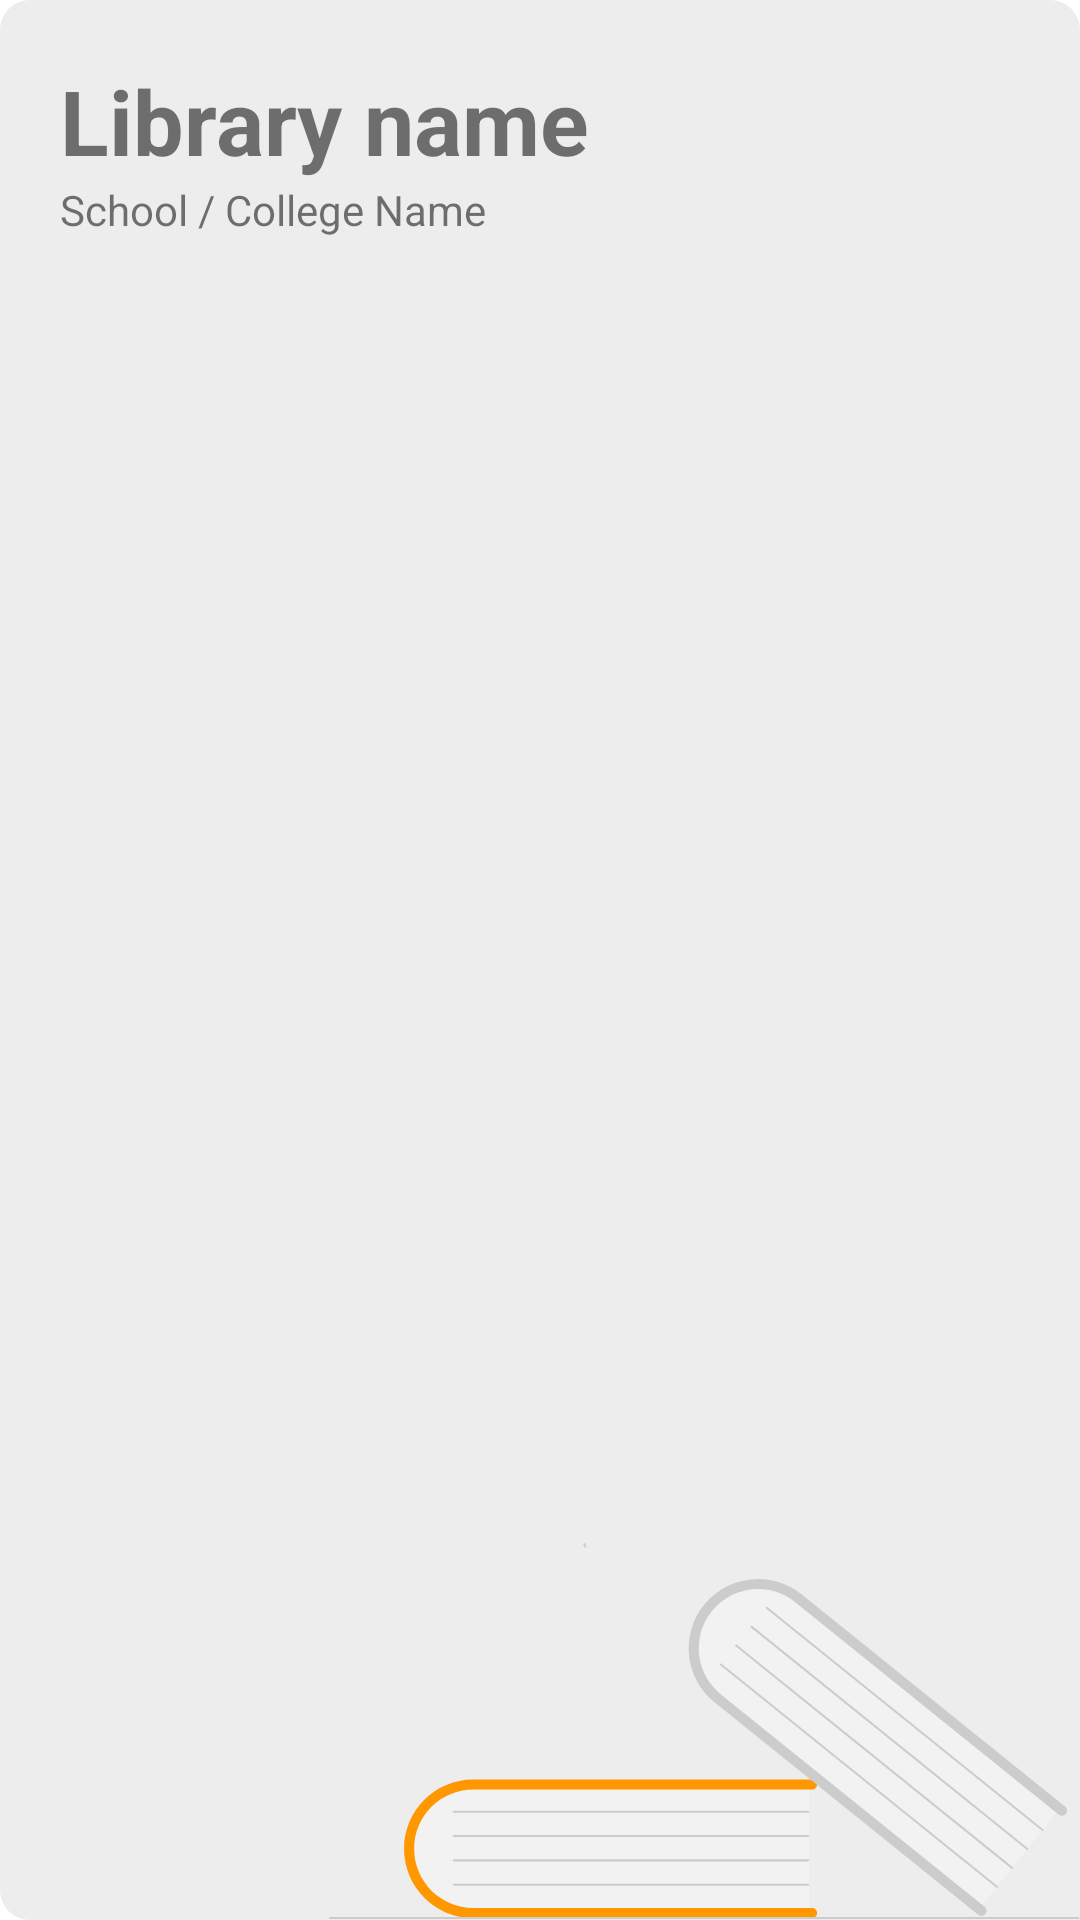

Write the Android layout XML for this screen, with the resource values it uses.
<!-- AndroidManifest.xml: application theme Theme.LBMS -->
<!-- res/layout/holder_library.xml -->
<?xml version="1.0" encoding="utf-8"?>
<RelativeLayout
    xmlns:android="http://schemas.android.com/apk/res/android"
    android:layout_width="match_parent"
    android:layout_height="150dp"
    android:layout_marginHorizontal="5dp"
    android:layout_marginBottom="5dp"
    android:background="@drawable/field_bg">

    <ImageView
        android:layout_width="wrap_content"
        android:layout_height="wrap_content"
        android:src="@drawable/books"
        android:background="@color/grey_white"
        android:layout_alignParentBottom="true"
        android:layout_alignParentEnd="true"/>

    <LinearLayout
        android:layout_width="match_parent"
        android:layout_height="match_parent"
        android:layout_margin="20dp"
        android:orientation="vertical">

        <TextView
            android:id="@+id/l_name"
            android:layout_width="match_parent"
            android:layout_height="wrap_content"
            android:text="@string/library_name"
            android:textSize="30sp"
            android:textStyle="bold"/>

        <TextView
            android:id="@+id/s_c_name"
            android:layout_width="match_parent"
            android:layout_height="wrap_content"
            android:text="@string/school_college_name"/>

    </LinearLayout>

</RelativeLayout>
<!-- resources referenced by this layout -->
<resources>
  <color name="grey_white">#EDEDED</color>
  <!-- drawable books: png bitmap (drawable-hdpi, 12441 bytes) -->
  <!-- drawable field_bg (drawable) -->
  <?xml version="1.0" encoding="utf-8"?>
  <selector xmlns:android="http://schemas.android.com/apk/res/android">
      <item>
          <shape android:shape="rectangle">
              <corners android:radius="10dp"/>
              <gradient
                  android:startColor="#EDEDED"
                  android:centerColor="#EDEDED"
                  android:endColor="#EDEDED"/>
          </shape>
      </item>
  </selector>
  <string name="library_name">Library name</string>
  <string name="school_college_name">School / College Name</string>
  <style name="Theme.LBMS" parent="Theme.MaterialComponents.DayNight.NoActionBar">
          
          <item name="colorPrimary">@color/orange_500</item>
          <item name="colorPrimaryVariant">@color/orange_700</item>
          <item name="colorOnPrimary">@color/white</item>
          
          <item name="colorSecondary">@color/teal_200</item>
          <item name="colorSecondaryVariant">@color/teal_700</item>
          <item name="colorOnSecondary">@color/black</item>
          
          <item name="android:statusBarColor" tools:targetApi="l">?attr/colorPrimaryVariant</item>
          
      </style>
  <color name="orange_500">#FF9800</color>
  <color name="orange_700">#FF5722</color>
  <color name="white">#FFFFFFFF</color>
  <color name="teal_200">#FF03DAC5</color>
  <color name="teal_700">#FF018786</color>
  <color name="black">#FF000000</color>
</resources>
